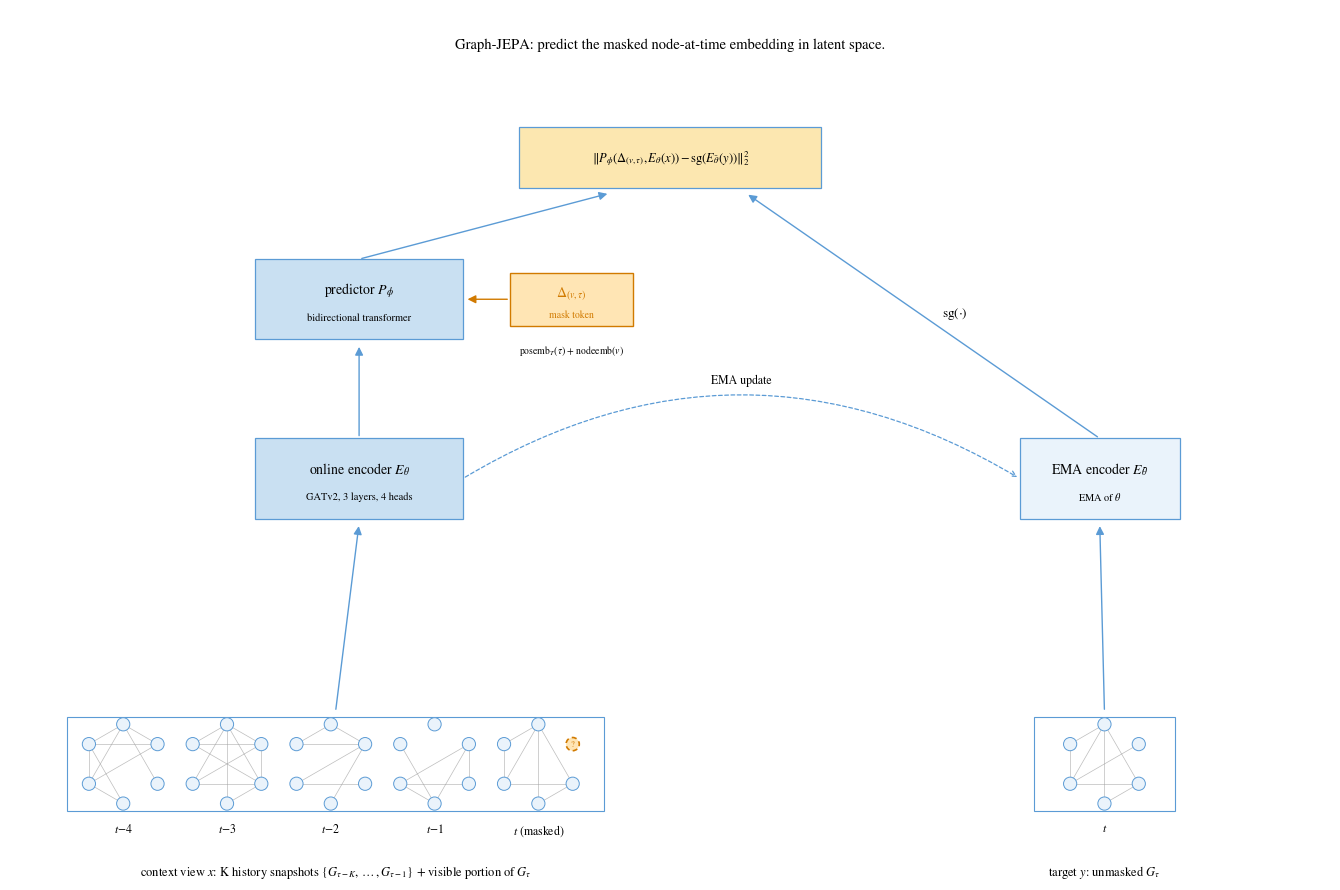

This chart was generated by the following Python code: (Note: this script raises an exception after producing the figure.)
"""render the graph-jepa architecture flow diagram.

equivalent of V-JEPA 2 Figure 2 left panel and I-JEPA's ijepa.png:
context view + masked target  -> online encoder -> predictor (+ mask token)
unmasked target               -> EMA encoder    -> stop-grad
predictor and EMA target outputs meet at L2 loss; EMA update from online to target.

style: light blue palette, sharp corners, serif (Times-like via STIX), no italics.
saves to figures/graph_jepa.png.
"""
import math

import matplotlib as mpl
import matplotlib.pyplot as plt
import numpy as np
from matplotlib.patches import Circle, FancyArrowPatch, Rectangle


mpl.rcParams["font.family"] = "serif"
mpl.rcParams["font.serif"] = ["STIX Two Text", "STIXGeneral", "Times New Roman", "DejaVu Serif"]
mpl.rcParams["mathtext.fontset"] = "stix"


# colors
border = "#5B9BD5"
fill = "#EAF3FB"
fill_focal = "#C9E0F2"
fill_loss = "#FCE7B0"
edge_color = "#A0A0A0"
node_fill = "#EAF3FB"
masked_fill = "#FFE5B4"
mask_edge = "#D17A00"
text_color = "#000000"
font = "serif"


fig_w = 14.0
fig_h = 9.0

fig, ax = plt.subplots(figsize=(fig_w, fig_h))
ax.set_xlim(0, fig_w)
ax.set_ylim(0, fig_h)
ax.axis("off")
ax.set_aspect("equal")


def box(x, y, w, h, label, fc=fill, ec=border, fs=11, sub=None, sub_fs=8.5):
    ax.add_patch(Rectangle((x, y), w, h, linewidth=0.9, edgecolor=ec, facecolor=fc))
    if sub is None:
        ax.text(x + w / 2, y + h / 2, label, ha="center", va="center",
                fontsize=fs, color=text_color, family=font)
    else:
        ax.text(x + w / 2, y + h * 0.62, label, ha="center", va="center",
                fontsize=fs, color=text_color, family=font)
        ax.text(x + w / 2, y + h * 0.28, sub, ha="center", va="center",
                fontsize=sub_fs, color=text_color, family=font)


def arrow(x1, y1, x2, y2, color=border, lw=1.0, style="-|>", linestyle="-"):
    a = FancyArrowPatch((x1, y1), (x2, y2),
                        arrowstyle=style, mutation_scale=12,
                        linewidth=lw, color=color, zorder=2,
                        linestyle=linestyle)
    ax.add_patch(a)


def graph_icon(cx, cy, r=0.40, n=6, density=0.5, seed=0, masked_idx=None):
    rng = np.random.default_rng(seed)
    pos = []
    for i in range(n):
        theta = 2 * math.pi * i / n - math.pi / 2
        pos.append((cx + r * math.cos(theta), cy + r * math.sin(theta)))
    edges = []
    for i in range(n):
        for j in range(i + 1, n):
            if rng.random() < density:
                edges.append((i, j))
    for i, j in edges:
        if masked_idx is not None and (i == masked_idx or j == masked_idx):
            continue
        x0, y0 = pos[i]
        x1, y1 = pos[j]
        ax.plot([x0, x1], [y0, y1], color=edge_color, linewidth=0.5, alpha=0.7, zorder=1)
    nr = 0.07
    for i, (x, y) in enumerate(pos):
        if i == masked_idx:
            ax.add_patch(Circle((x, y), nr, facecolor=masked_fill, edgecolor=mask_edge,
                                linewidth=1.2, linestyle=(0, (3, 2)), zorder=3))
            ax.text(x, y, "?", ha="center", va="center", fontsize=6,
                    color=mask_edge, family=font, zorder=4)
        else:
            ax.add_patch(Circle((x, y), nr, facecolor=node_fill, edgecolor=border,
                                linewidth=0.7, zorder=2))


# row 1 (bottom): inputs --- context view + masked target | unmasked target ---
n_ctx = 4
n_nodes_icon = 6
gap_icon = 1.10
masked_node = 2
input_y = 1.0

# left input panel: K context graphs + masked target snapshot
left_panel_left = 0.6
for s in range(n_ctx):
    cx_g = 1.2 + s * gap_icon
    graph_icon(cx_g, input_y, r=0.42, n=n_nodes_icon, density=0.55, seed=s + 7)
    offset = n_ctx - s
    label = rf"$t{{-}}{offset}$"
    ax.text(cx_g, input_y - 0.62, label, ha="center", va="top",
            fontsize=8.5, color=text_color, family=font)

masked_cx = 1.2 + n_ctx * gap_icon
graph_icon(masked_cx, input_y, r=0.42, n=n_nodes_icon, density=0.55,
           seed=99, masked_idx=masked_node)
ax.text(masked_cx, input_y - 0.62, r"$t$ (masked)",
        ha="center", va="top", fontsize=8.5, color=text_color, family=font)

left_panel_right = masked_cx + 0.7
ax.add_patch(Rectangle((left_panel_left, input_y - 0.50),
                       left_panel_right - left_panel_left, 1.0,
                       linewidth=0.8, edgecolor=border, facecolor="white", zorder=0))
ax.text((left_panel_left + left_panel_right) / 2, input_y - 1.05,
        r"context view $x$: K history snapshots $\{G_{\tau-K}, \dots, G_{\tau-1}\}$"
        r" + visible portion of $G_\tau$",
        ha="center", va="top", fontsize=9, color=text_color, family=font)

# right input panel: unmasked target
right_cx = 11.6
graph_icon(right_cx, input_y, r=0.42, n=n_nodes_icon, density=0.55, seed=99)
ax.text(right_cx, input_y - 0.62, r"$t$",
        ha="center", va="top", fontsize=8.5, color=text_color, family=font)
ax.add_patch(Rectangle((right_cx - 0.75, input_y - 0.50), 1.5, 1.0,
                       linewidth=0.8, edgecolor=border, facecolor="white", zorder=0))
ax.text(right_cx, input_y - 1.05,
        r"target $y$: unmasked $G_\tau$",
        ha="center", va="top", fontsize=9, color=text_color, family=font)

# row 2: encoders
enc_y = 3.6
enc_h = 0.85

online_x = 2.6
online_w = 2.2
box(online_x, enc_y, online_w, enc_h, r"online encoder $E_\theta$",
    fc=fill_focal, fs=10,
    sub="GATv2, 3 layers, 4 heads", sub_fs=7.5)

ema_x = 10.7
ema_w = 1.7
box(ema_x, enc_y, ema_w, enc_h, r"EMA encoder $E_{\bar\theta}$",
    fc=fill, fs=10,
    sub=r"EMA of $\theta$", sub_fs=7.5)

# arrows: inputs --> encoders
arrow((left_panel_left + left_panel_right) / 2, input_y + 0.55,
      online_x + online_w / 2, enc_y - 0.05)
arrow(right_cx, input_y + 0.55, ema_x + ema_w / 2, enc_y - 0.05)

# EMA update arrow (online -> EMA, dashed)
ema_arr = FancyArrowPatch((online_x + online_w, enc_y + enc_h / 2),
                          (ema_x, enc_y + enc_h / 2),
                          arrowstyle="->", mutation_scale=10,
                          linewidth=0.9, color=border,
                          linestyle=(0, (3, 2)),
                          connectionstyle="arc3,rad=-0.30", zorder=2)
ax.add_patch(ema_arr)
ax.text((online_x + online_w + ema_x) / 2, enc_y + enc_h + 0.55,
        "EMA update",
        ha="center", va="bottom", fontsize=8.5, color=text_color, family=font)

# row 3: predictor + mask token
pred_y = 5.5
pred_h = 0.85
pred_x = 2.6
pred_w = 2.2
box(pred_x, pred_y, pred_w, pred_h, r"predictor $P_\phi$",
    fc=fill_focal, fs=10,
    sub="bidirectional transformer", sub_fs=7.5)

arrow(online_x + online_w / 2, enc_y + enc_h, pred_x + pred_w / 2, pred_y - 0.05)

# mask token Δ_(v, τ) — small box feeding into predictor
mt_x = 5.3
mt_w = 1.3
mt_y = pred_y + pred_h / 2
ax.add_patch(Rectangle((mt_x, mt_y - 0.28), mt_w, 0.56,
                       linewidth=1.0, edgecolor=mask_edge, facecolor=masked_fill))
ax.text(mt_x + mt_w / 2, mt_y + 0.06, r"$\Delta_{(v,\tau)}$",
        ha="center", va="center", fontsize=10, color=mask_edge, family=font)
ax.text(mt_x + mt_w / 2, mt_y - 0.16, "mask token",
        ha="center", va="center", fontsize=7, color=mask_edge, family=font)
arrow(mt_x, mt_y, pred_x + pred_w + 0.02, mt_y, color=mask_edge)
ax.text(mt_x + mt_w / 2, mt_y - 0.46,
        r"posemb$_T(\tau)$ + nodeemb$(v)$",
        ha="center", va="top", fontsize=7, color=text_color, family=font)

# row 4: loss
loss_y = 7.1
loss_h = 0.65
loss_x = 5.4
loss_w = 3.2
box(loss_x, loss_y, loss_w, loss_h,
    r"$\| P_\phi(\Delta_{(v,\tau)}, E_\theta(x)) - \mathrm{sg}(E_{\bar\theta}(y)) \|_2^2$",
    fc=fill_loss, fs=9)

# predictor -> loss
arrow(pred_x + pred_w / 2, pred_y + pred_h,
      loss_x + loss_w * 0.30, loss_y - 0.05)
# EMA -> loss (with sg)
arrow(ema_x + ema_w / 2, enc_y + enc_h,
      loss_x + loss_w * 0.75, loss_y - 0.05)

# sg(·) label on EMA -> loss arrow
sg_mid_x = (ema_x + ema_w / 2 + loss_x + loss_w * 0.75) / 2
sg_mid_y = (enc_y + enc_h + loss_y) / 2
ax.text(sg_mid_x + 0.20, sg_mid_y, r"sg$(\cdot)$",
        ha="left", va="center", fontsize=9.5, color=text_color, family=font)

# title / caption
ax.text(fig_w / 2, fig_h - 0.30,
        "Graph-JEPA: predict the masked node-at-time embedding in latent space.",
        ha="center", va="top", fontsize=10.5, color=text_color, family=font)


plt.tight_layout()
out = "figures/graph_jepa.png"
plt.savefig(out, dpi=200, bbox_inches="tight", facecolor="white")
print(f"saved {out}")
